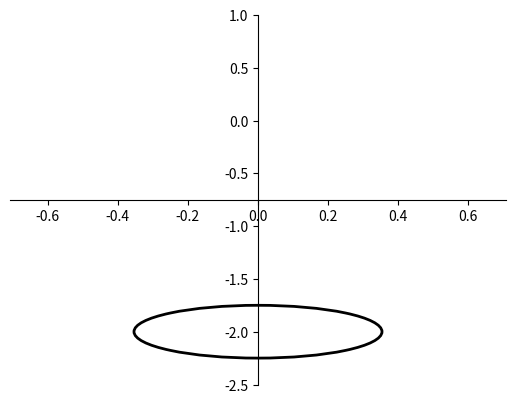

The script that saved this image: (Note: this script raises an exception after producing the figure.)
import numpy as np
import matplotlib.pyplot as plt
from matplotlib.patches import Ellipse
from math import sin, cos, sqrt, pi

r1 = 1
r2 = 1


def f1_factory(r1, r2, r3):
    def f1_positive(k):
        return r1 * sin(k) + sqrt(
            (r1 ** 2 + r2 ** 2) * sin(k) ** 2 + (r3 - r2 * cos(k)) ** 2
        )

    def f1_negative(k):
        return r1 * sin(k) - sqrt(
            (r1 ** 2 + r2 ** 2) * sin(k) ** 2 + (r3 - r2 * cos(k)) ** 2
        )

    return (np.vectorize(f1_positive), np.vectorize(f1_negative))


def plot_bandgap(r, filepath):
    x = np.arange(-1 * pi, pi, 0.01)

    r3 = r2 / r

    f1_positive, f1_negative = f1_factory(r1, r2, r3)
    y1 = f1_positive(x)
    y2 = f1_negative(x)

    plt.plot(x, y1)
    plt.plot(x, y2)

    # plt.show()
    plt.savefig(filepath)
    plt.close()


def plot_ellipse(r, filepath):
    r3 = r2 / r

    xy = (0, -r3)
    width = r1 * r2 / sqrt(r1 ** 2 + r2 ** 2)
    height = r2 / 2

    fig, ax = plt.subplots()
    e = Ellipse(xy=xy, width=width, height=height, angle=0, linewidth=2, fill=False)
    ax.add_artist(e)

    ax.set_xlim(-width, width)
    ax.set_ylim(-r3 - height, 1)

    ax.spines["left"].set_position("center")
    ax.spines["right"].set_color("none")
    ax.spines["bottom"].set_position("center")
    ax.spines["top"].set_color("none")
    ax.spines["left"].set_smart_bounds(True)
    ax.spines["bottom"].set_smart_bounds(True)
    ax.xaxis.set_ticks_position("bottom")
    ax.yaxis.set_ticks_position("left")

    # plt.show()
    plt.savefig(filepath)
    plt.close()


def plot(r):
    plot_bandgap(r, "./bandgap-{:.2}.png".format(r))
    plot_ellipse(r, "./ellipse-{:.2}.png".format(r))


def main():
    for r in [0.5, 1.0, 1.5, 2.0]:
        plot(r)


if __name__ == "__main__":
    main()
